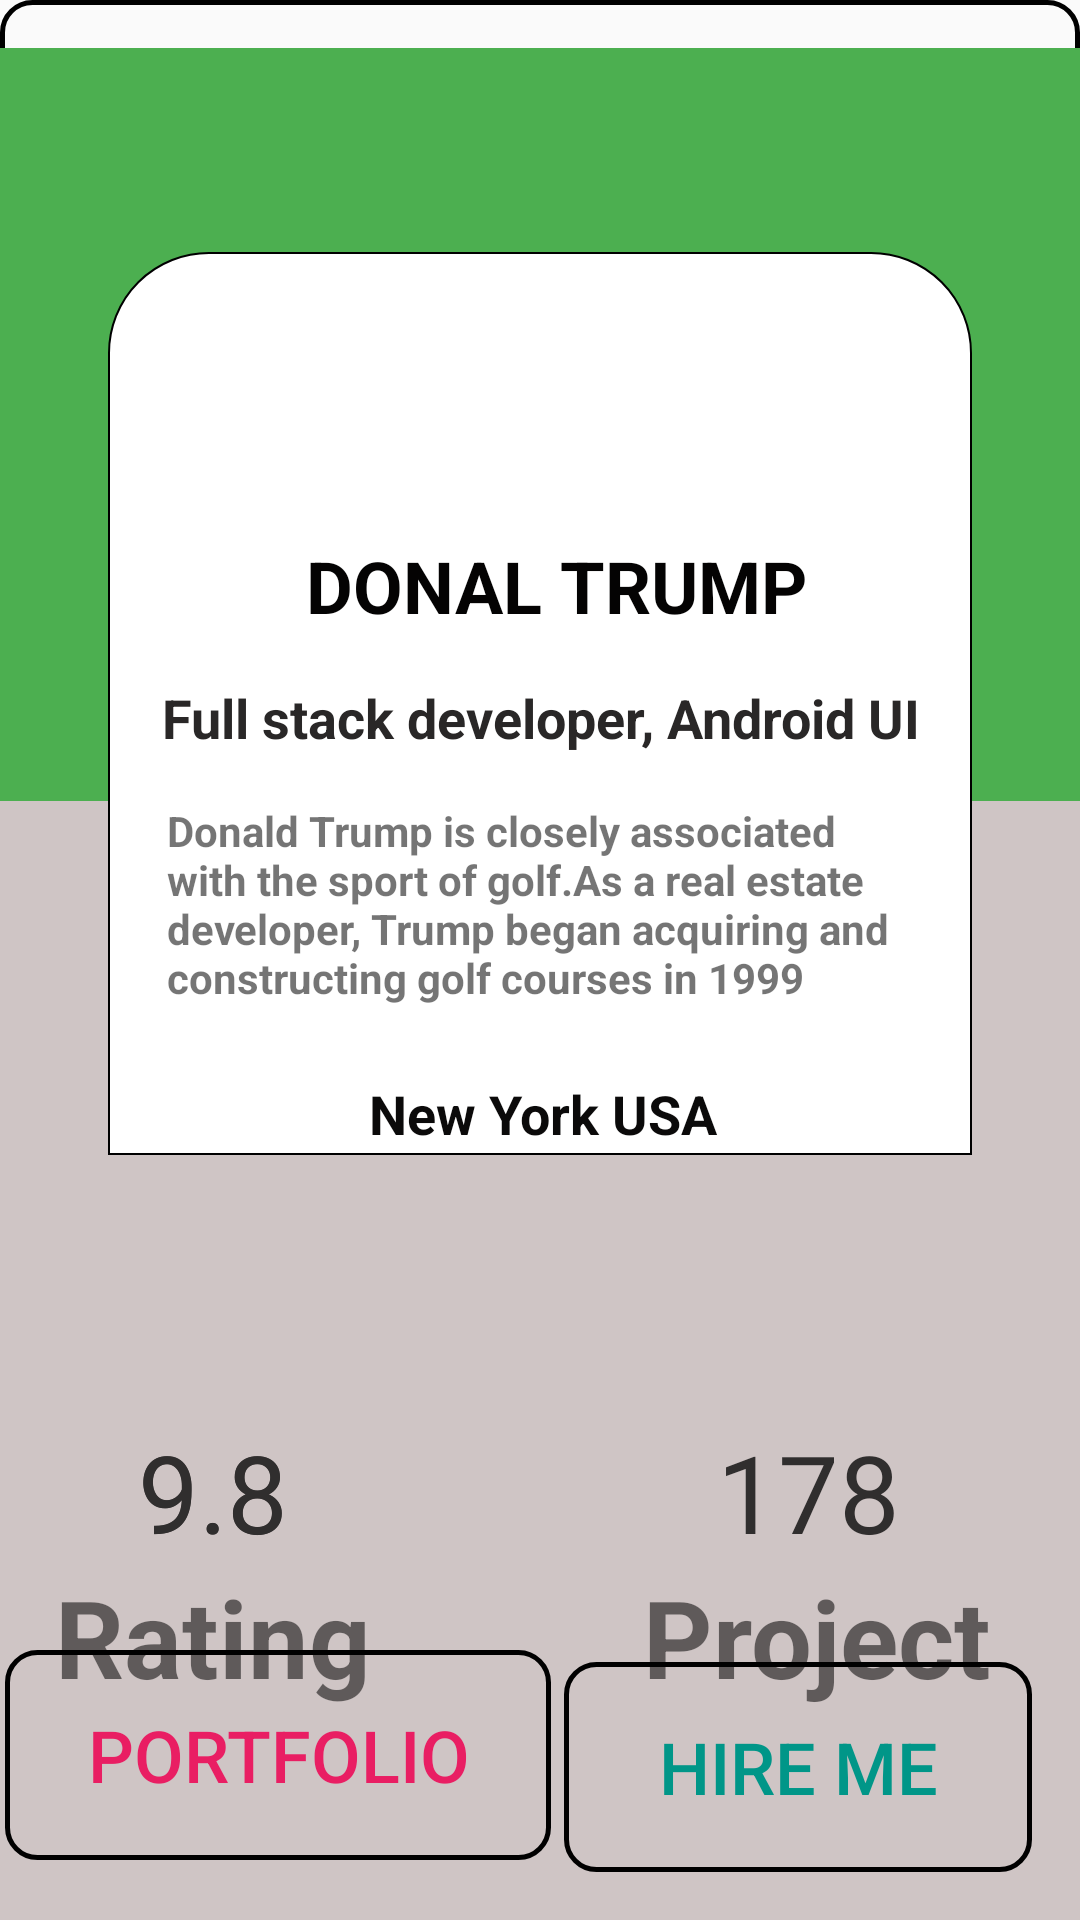

Layout XML and referenced resources for this Android screen:
<!-- AndroidManifest.xml: application theme Theme.18055471_BuiThanhNam -->
<!-- res/layout/activity_main.xml -->
<?xml version="1.0" encoding="utf-8"?>
<androidx.constraintlayout.widget.ConstraintLayout xmlns:android="http://schemas.android.com/apk/res/android"
    xmlns:app="http://schemas.android.com/apk/res-auto"
    xmlns:tools="http://schemas.android.com/tools"
    android:layout_width="match_parent"
    android:layout_height="match_parent"
    android:background="@drawable/buttonbg"
    tools:context=".MainActivity">

    <View
        android:id="@+id/view2"
        android:layout_width="409dp"
        android:layout_height="251dp"
        android:layout_marginTop="16dp"
        android:background="#4CAF50"
        app:layout_constraintEnd_toEndOf="parent"
        app:layout_constraintHorizontal_bias="0.0"
        app:layout_constraintStart_toStartOf="parent"
        app:layout_constraintTop_toTopOf="parent" />

    <View
        android:id="@+id/view3"
        android:layout_width="0dp"
        android:layout_height="0dp"
        android:background="#CFC5C5"
        app:layout_constraintBottom_toBottomOf="parent"
        app:layout_constraintEnd_toEndOf="parent"
        app:layout_constraintHorizontal_bias="0.0"
        app:layout_constraintStart_toStartOf="parent"
        app:layout_constraintTop_toBottomOf="@+id/view2"
        app:layout_constraintVertical_bias="0.0" />

    <Button
        android:id="@+id/button2"
        android:layout_width="156dp"
        android:layout_height="70dp"
        android:layout_marginEnd="16dp"
        android:layout_marginBottom="32dp"
        android:background="@drawable/buttonbg"
        android:text="HIRE ME"
        android:textColor="#009688"
        android:textSize="24sp"
        app:layout_constraintBottom_toBottomOf="@+id/view3"
        app:layout_constraintEnd_toEndOf="parent"
        app:layout_constraintTop_toBottomOf="@+id/textView10" />

    <TextView
        android:id="@+id/textView10"
        android:layout_width="wrap_content"
        android:layout_height="wrap_content"
        android:text="Project"
        android:textSize="36sp"
        android:textStyle="bold"
        app:layout_constraintEnd_toEndOf="@+id/textView6"
        app:layout_constraintHorizontal_bias="0.446"
        app:layout_constraintStart_toStartOf="@+id/textView6"
        app:layout_constraintTop_toBottomOf="@+id/textView6" />

    <TextView
        android:id="@+id/textView8"
        android:layout_width="wrap_content"
        android:layout_height="wrap_content"
        android:layout_marginTop="88dp"
        android:text="9.8"
        android:textColor="#302E2E"
        android:textSize="36sp"
        app:layout_constraintEnd_toStartOf="@+id/textView6"
        app:layout_constraintHorizontal_bias="0.244"
        app:layout_constraintStart_toStartOf="@+id/view3"
        app:layout_constraintTop_toBottomOf="@+id/view5" />

    <TextView
        android:id="@+id/textView6"
        android:layout_width="wrap_content"
        android:layout_height="wrap_content"
        android:layout_marginTop="88dp"
        android:layout_marginEnd="60dp"
        android:text="178"
        android:textColor="#302E2E"
        android:textSize="36sp"
        app:layout_constraintEnd_toEndOf="parent"
        app:layout_constraintTop_toBottomOf="@+id/view5" />

    <View
        android:id="@+id/view5"
        android:layout_width="288dp"
        android:layout_height="301dp"
        android:layout_marginStart="32dp"
        android:layout_marginEnd="32dp"
        android:background="@drawable/donal"
        app:layout_constraintBottom_toBottomOf="@+id/view3"
        app:layout_constraintEnd_toEndOf="parent"
        app:layout_constraintHorizontal_bias="0.491"
        app:layout_constraintStart_toStartOf="parent"
        app:layout_constraintTop_toTopOf="parent"
        app:layout_constraintVertical_bias="0.248" />

    <ImageView
        android:id="@+id/imageView"
        android:layout_width="133dp"
        android:layout_height="120dp"
        android:layout_marginBottom="92dp"
        app:layout_constraintBottom_toBottomOf="@+id/view5"
        app:layout_constraintEnd_toEndOf="@+id/view5"
        app:layout_constraintStart_toStartOf="@+id/view5"
        app:layout_constraintTop_toTopOf="@+id/view2"
        app:layout_constraintVertical_bias="0.17"
        app:srcCompat="@drawable/donaltrum_1" />

    <TextView
        android:id="@+id/textView"
        android:layout_width="252dp"
        android:layout_height="32dp"
        android:layout_marginBottom="56dp"
        android:text="        DONAL TRUMP"
        android:textColor="#040303"
        android:textSize="24sp"
        android:textStyle="bold"
        app:layout_constraintBottom_toBottomOf="@+id/view2"
        app:layout_constraintEnd_toEndOf="@+id/view5"
        app:layout_constraintStart_toStartOf="@+id/view5" />

    <TextView
        android:id="@+id/textView2"
        android:layout_width="wrap_content"
        android:layout_height="wrap_content"
        android:layout_marginTop="16dp"
        android:text="Full stack developer, Android UI"
        android:textColor="#292727"
        android:textSize="18sp"
        android:textStyle="bold"
        app:layout_constraintEnd_toEndOf="@+id/textView"
        app:layout_constraintHorizontal_bias="0.0"
        app:layout_constraintStart_toStartOf="@+id/textView"
        app:layout_constraintTop_toBottomOf="@+id/textView" />

    <TextView
        android:id="@+id/textView3"
        android:layout_width="251dp"
        android:layout_height="90dp"
        android:layout_marginTop="16dp"
        android:text="Donald Trump is closely associated with the sport of golf.As a real estate developer, Trump began acquiring and constructing golf courses in 1999"
        android:textSize="14sp"
        android:textStyle="bold"
        app:layout_constraintEnd_toEndOf="@+id/textView2"
        app:layout_constraintHorizontal_bias="1.0"
        app:layout_constraintStart_toStartOf="@+id/textView2"
        app:layout_constraintTop_toBottomOf="@+id/textView2" />

    <TextView
        android:id="@+id/textView4"
        android:layout_width="wrap_content"
        android:layout_height="wrap_content"
        android:text="New York USA"
        android:textColor="#0B0A0A"
        android:textSize="18sp"
        android:textStyle="bold"
        app:layout_constraintBottom_toBottomOf="@+id/view5"
        app:layout_constraintEnd_toEndOf="@+id/textView3"
        app:layout_constraintStart_toStartOf="@+id/textView3"
        app:layout_constraintTop_toBottomOf="@+id/textView3" />

    <TextView
        android:id="@+id/textView5"
        android:layout_width="wrap_content"
        android:layout_height="wrap_content"
        android:layout_marginTop="88dp"
        android:text="9.8"
        android:textColor="#302E2E"
        android:textSize="36sp"
        app:layout_constraintEnd_toStartOf="@+id/textView6"
        app:layout_constraintHorizontal_bias="0.244"
        app:layout_constraintStart_toStartOf="@+id/view3"
        app:layout_constraintTop_toBottomOf="@+id/view5" />

    <TextView
        android:id="@+id/textView9"
        android:layout_width="wrap_content"
        android:layout_height="wrap_content"
        android:text="Rating"
        android:textSize="36sp"
        android:textStyle="bold"
        app:layout_constraintEnd_toEndOf="@+id/textView8"
        app:layout_constraintStart_toStartOf="@+id/textView8"
        app:layout_constraintTop_toBottomOf="@+id/textView8" />

    <Button
        android:id="@+id/button"
        android:layout_width="182dp"
        android:layout_height="70dp"
        android:layout_marginBottom="4dp"
        android:background="@drawable/buttonbg"
        android:text="PORTFOLIO"
        android:textColor="#E91E63"
        android:textSize="24sp"
        app:layout_constraintBottom_toBottomOf="@+id/button2"
        app:layout_constraintEnd_toStartOf="@+id/button2"
        app:layout_constraintHorizontal_bias="0.28"
        app:layout_constraintStart_toStartOf="parent"
        app:layout_constraintTop_toBottomOf="@+id/textView9"
        app:layout_constraintVertical_bias="1.0" />

</androidx.constraintlayout.widget.ConstraintLayout>
<!-- resources referenced by this layout -->
<resources>
  <!-- drawable buttonbg (drawable) -->
  <?xml version="1.0" encoding="utf-8"?>
  <shape xmlns:android="http://schemas.android.com/apk/res/android"
      android:shape="rectangle" >
      <stroke android:width="5px" android:color="@color/black"></stroke>
      <corners android:radius="30px"></corners>
  
  
  
  </shape>
  <!-- drawable donal (drawable) -->
  <?xml version="1.0" encoding="utf-8"?>
  <shape xmlns:android="http://schemas.android.com/apk/res/android"
      android:shape="rectangle">
      <solid android:color="@color/white"></solid>
      <stroke android:width="2px"></stroke>
      <corners android:topLeftRadius="100px"
          android:topRightRadius="100px"></corners>
  </shape>
  <style name="Theme.18055471_BuiThanhNam" parent="Theme.AppCompat.Light.NoActionBar">
          
          <item name="colorPrimary">@color/purple_500</item>
          <item name="colorPrimaryVariant">@color/purple_700</item>
          <item name="colorOnPrimary">@color/white</item>
          
          <item name="colorSecondary">@color/teal_200</item>
          <item name="colorSecondaryVariant">@color/teal_700</item>
          <item name="colorOnSecondary">@color/black</item>
          
          <item name="android:statusBarColor" tools:targetApi="l">?attr/colorPrimaryVariant</item>
          
      </style>
  <color name="black">#FF000000</color>
  <color name="white">#FFFFFFFF</color>
  <color name="purple_500">#FF6200EE</color>
  <color name="purple_700">#FF3700B3</color>
  <color name="teal_200">#FF03DAC5</color>
  <color name="teal_700">#FF018786</color>
</resources>
